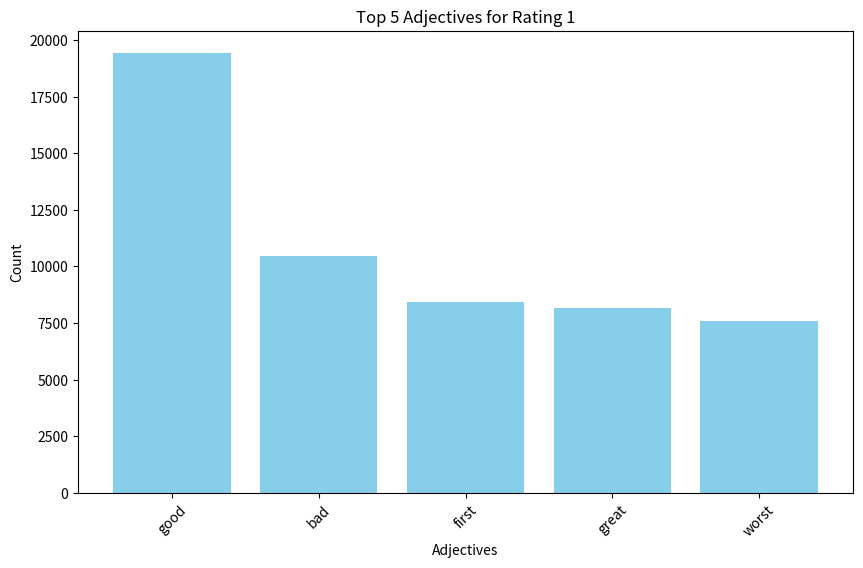
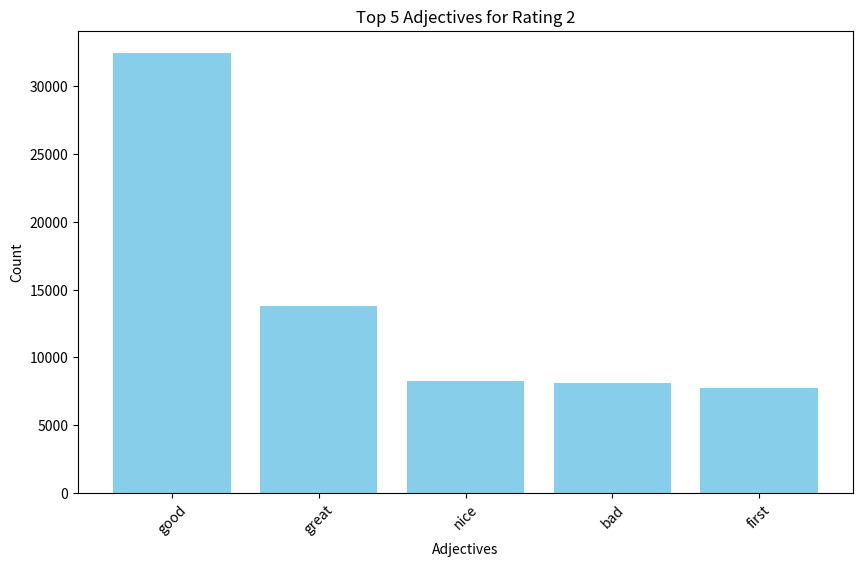
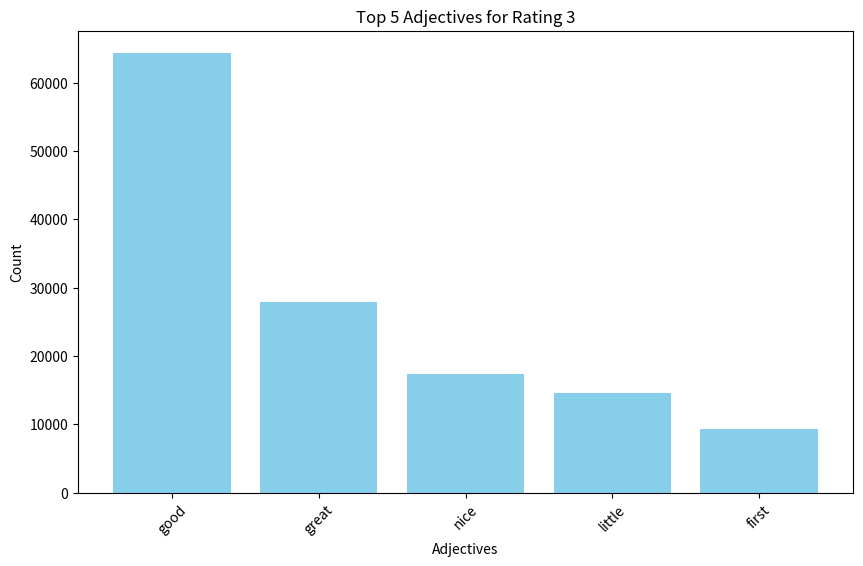
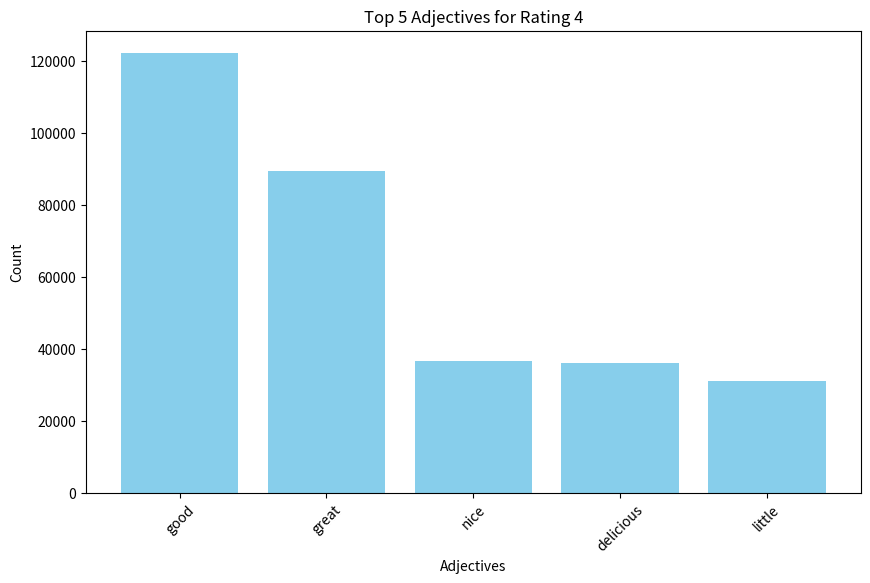
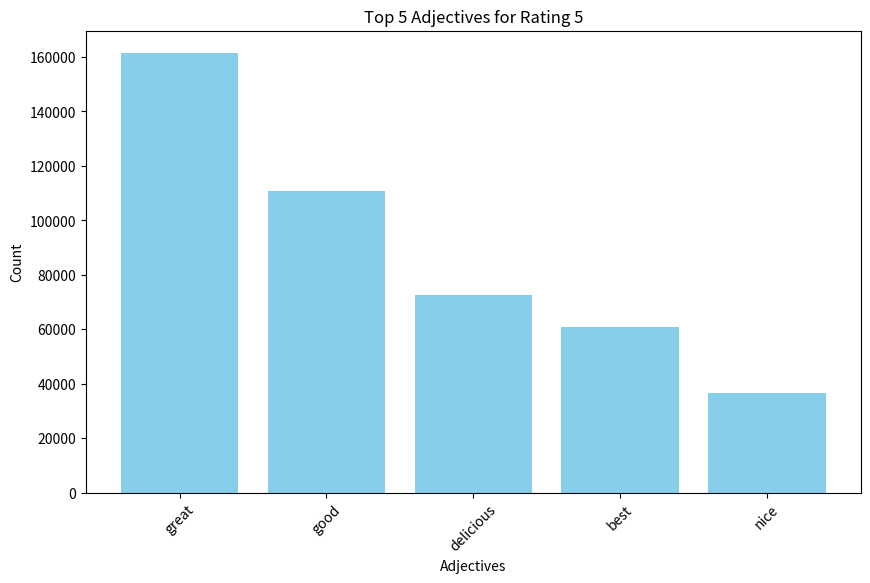

These charts were generated, in order, by the following Python code:
import matplotlib.pyplot as plt

# Data from your input
data = [
    [('good', 19434), ('bad', 10477), ('first', 8417), ('great', 8159), ('worst', 7569), ('last', 7261), ('terrible', 7060), ('horrible', 7034), ('cold', 6150), ('new', 6098)],
    [('good', 32483), ('great', 13786), ('nice', 8217), ('bad', 8084), ('first', 7761), ('better', 7017), ('much', 6629), ('little', 6355), ('small', 5734), ('last', 5725)],
    [('good', 64381), ('great', 27838), ('nice', 17368), ('little', 14597), ('first', 9272), ('much', 9214), ('bad', 9024), ('best', 8550), ('small', 8342), ('delicious', 8056)],
    [('good', 122185), ('great', 89366), ('nice', 36468), ('delicious', 35974), ('little', 31075), ('best', 19888), ('friendly', 18909), ('first', 17317), ('fresh', 17298), ('hot', 15963)],
    [('great', 161608), ('good', 110637), ('delicious', 72475), ('best', 60772), ('nice', 36586), ('friendly', 35007), ('fresh', 31845), ('amazing', 30631), ('excellent', 27336), ('little', 26608)]
]

# Prepare data for plotting
ratings = [f"Rating {i}" for i in range(1, 6)]
adjectives_dict = {rating: {adj: count for adj, count in adj_list} for rating, adj_list in zip(ratings, data)}

# Plotting
num_adjectives_to_plot = 5  # Number of top adjectives to plot

for rating in ratings:
    top_adjectives = list(adjectives_dict[rating].keys())[:num_adjectives_to_plot]
    counts = [adjectives_dict[rating][adj] for adj in top_adjectives]
    
    plt.figure(figsize=(10, 6))
    plt.bar(top_adjectives, counts, color='skyblue')
    plt.xlabel('Adjectives')
    plt.ylabel('Count')
    plt.title(f'Top {num_adjectives_to_plot} Adjectives for {rating}')
    plt.xticks(rotation=45)
    plt.show()
